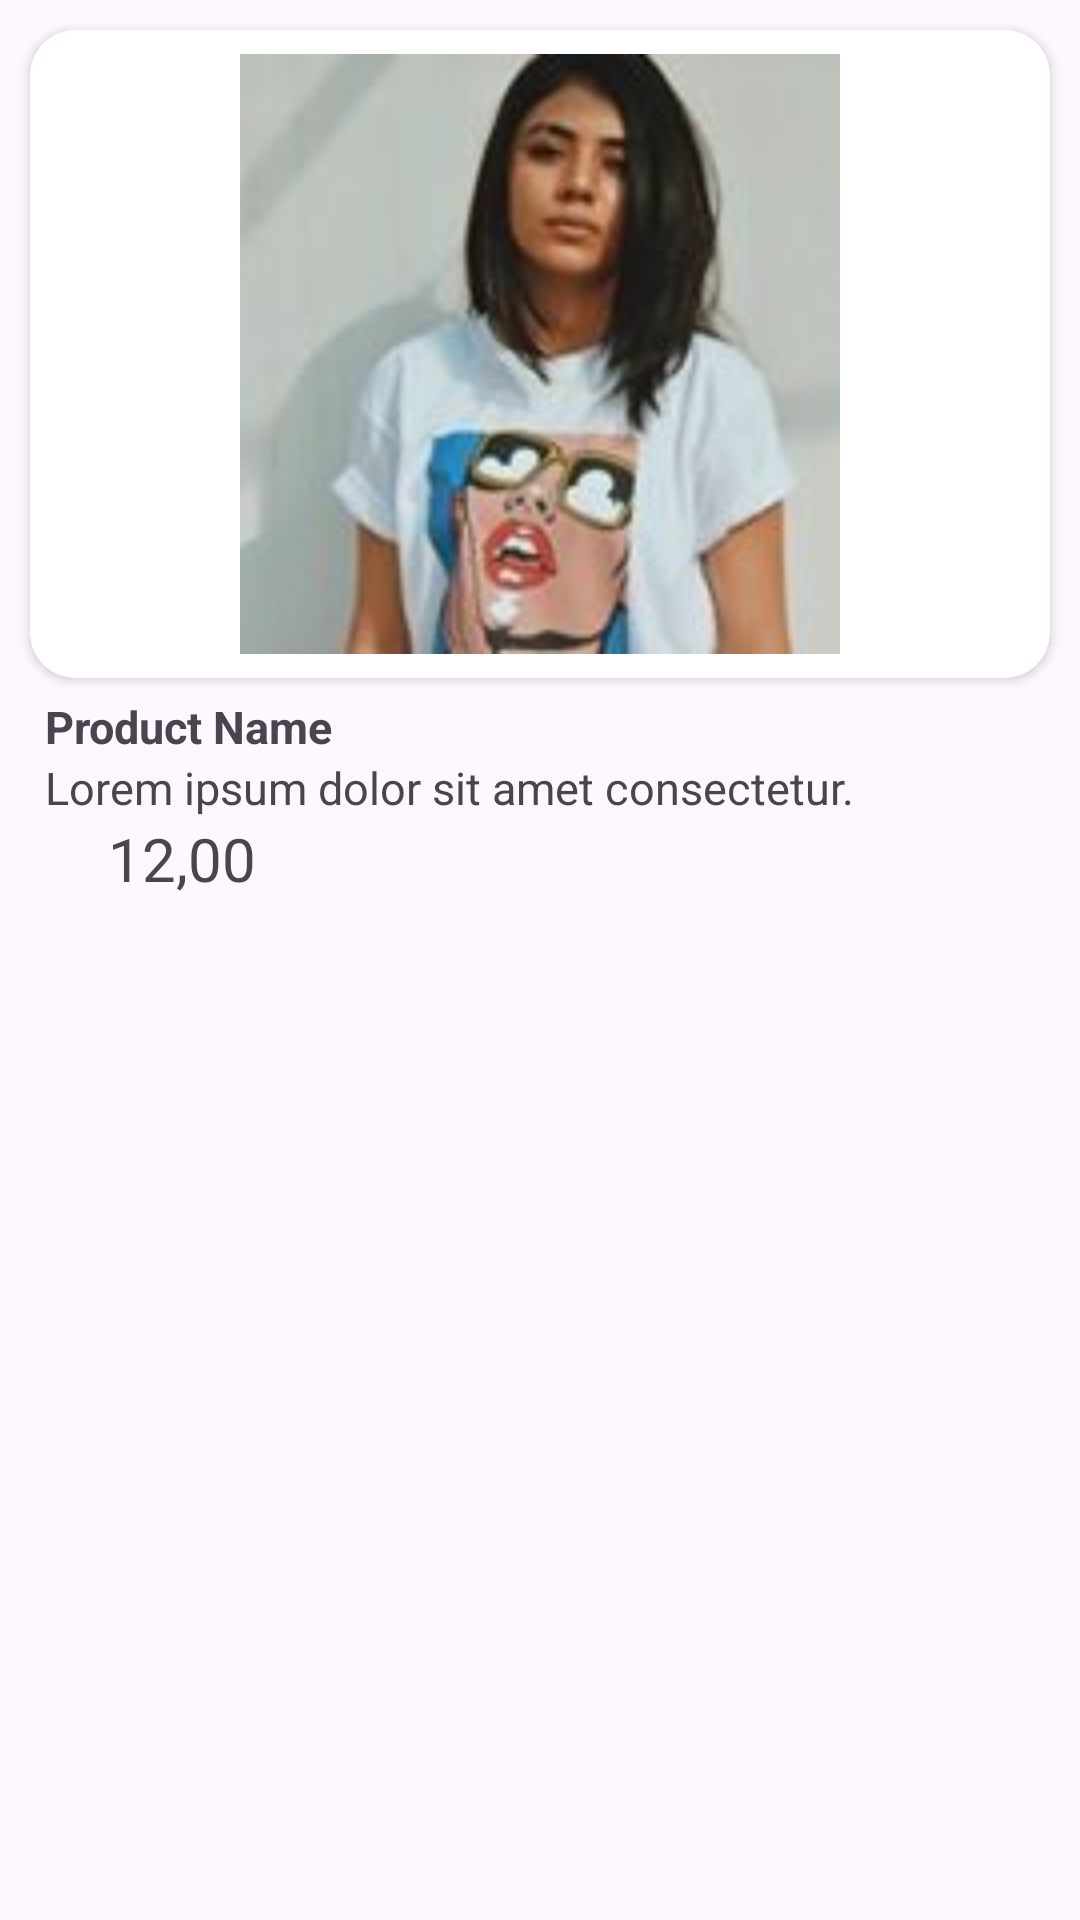

The Android layout XML behind this screen, and the referenced resources:
<!-- AndroidManifest.xml: application theme Base.Theme.Shoppe -->
<!-- res/layout/single_user_product_design.xml -->
<?xml version="1.0" encoding="utf-8"?>
<LinearLayout xmlns:android="http://schemas.android.com/apk/res/android"
    android:layout_width="match_parent"
    xmlns:app="http://schemas.android.com/apk/res-auto"
    android:orientation="vertical"
    android:layout_height="wrap_content">


        <LinearLayout
            android:layout_width="match_parent"
            android:orientation="vertical"
            android:layout_margin="5dp"
            android:layout_height="wrap_content">
            <androidx.cardview.widget.CardView
                android:layout_width="match_parent"
                app:cardCornerRadius="15dp"
                android:layout_margin="5dp"
                android:background="@color/lightDark"
                android:layout_height="wrap_content">
                <ImageView
                    android:layout_width="match_parent"

                    android:layout_margin="8dp"
                    android:src="@drawable/areeqahaq"
                    android:id="@+id/productImage"
                    android:layout_height="200dp"/>
            </androidx.cardview.widget.CardView>

            <TextView
                android:layout_width="wrap_content"
                android:text="Product Name"

                android:textStyle="bold"
                android:id="@+id/productName"
                android:paddingStart="10dp"
                style="@style/subHeadingStyle"
                android:layout_gravity="start"
                android:textSize="15dp"
                android:layout_marginTop="1dp"
                android:layout_height="wrap_content"/>
            <TextView
                android:layout_width="wrap_content"
                android:text="Lorem ipsum dolor sit amet consectetur."
                android:id="@+id/productDescription"
                android:textSize="15sp"
                android:paddingStart="10dp"

                android:layout_gravity="start"

                android:layout_height="wrap_content"/>

            <LinearLayout
                android:layout_width="match_parent"
                android:paddingStart="6dp"
                android:layout_height="wrap_content">
                <ImageView
                    android:layout_width="25dp"
                    android:src="@drawable/dollor_"
                    android:layout_height="25dp"/>
                <TextView
                    android:layout_width="match_parent"
                    android:textSize="20dp"
                    android:text="12,00"
                    android:id="@+id/productPrice"
                    android:layout_height="wrap_content"/>


            </LinearLayout>


        </LinearLayout>


</LinearLayout>
<!-- resources referenced by this layout -->
<resources>
  <color name="lightDark">#9C202020</color>
  <!-- drawable areeqahaq: jpeg bitmap (drawable, 4882 bytes) -->
  <style name="subHeadingStyle">
          <item name="android:color">@color/lightDark</item>
          <item name="android:textSize">25dp</item>
          <item name="android:textStyle">bold</item>
      </style>
  <style name="Base.Theme.Shoppe" parent="Theme.Material3.DayNight.NoActionBar">
          
           <item name="colorPrimary">@color/primary</item>
           <item name="colorPrimaryDark">@color/lightDark</item>
  
      </style>
  <color name="primary">#004CFF</color>
</resources>
